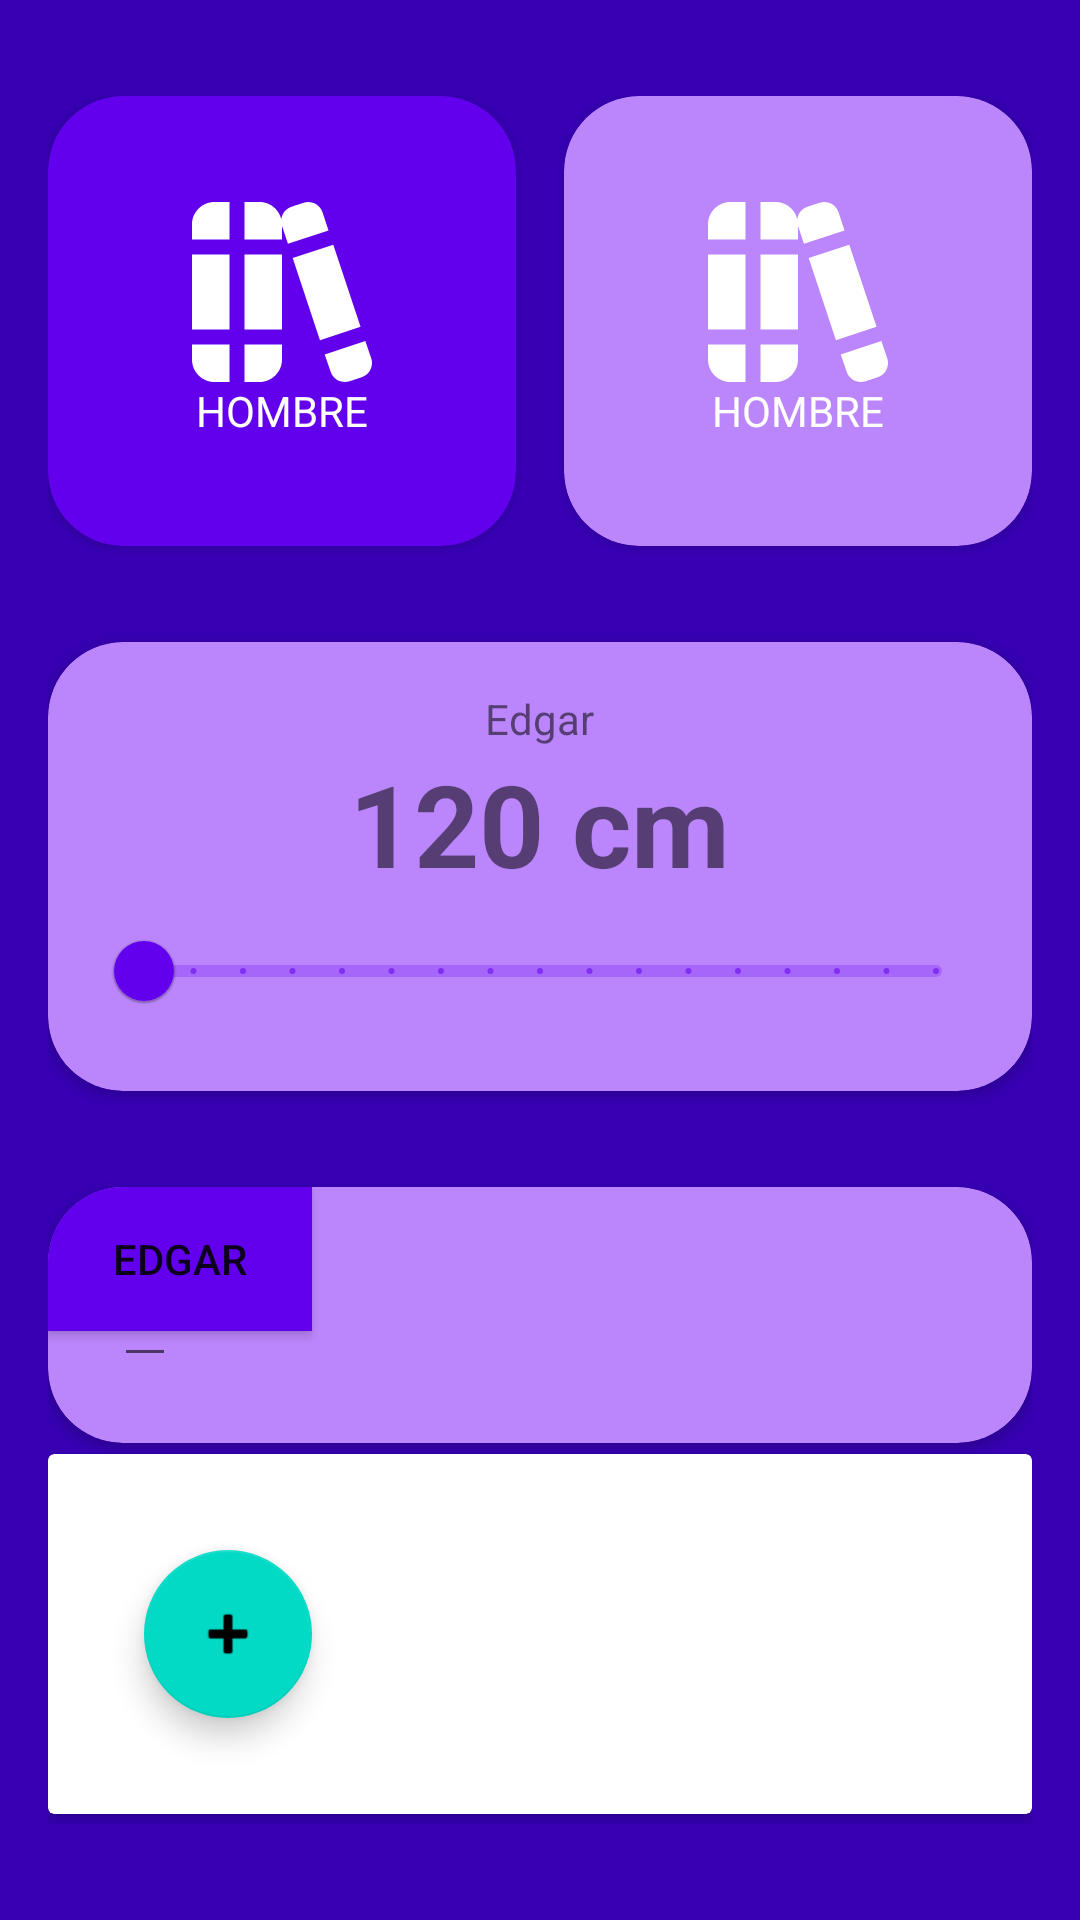

Layout XML and referenced resources for this Android screen:
<!-- AndroidManifest.xml: application theme Theme.Test1 -->
<!-- res/layout/activity_first_app.xml -->
<?xml version="1.0" encoding="utf-8"?>
<androidx.constraintlayout.widget.ConstraintLayout xmlns:android="http://schemas.android.com/apk/res/android"
    xmlns:app="http://schemas.android.com/apk/res-auto"
    xmlns:tools="http://schemas.android.com/tools"
    android:layout_width="match_parent"
    android:layout_height="match_parent"
    android:background="@color/purple_700"
    android:paddingHorizontal="16dp"
    android:paddingVertical="32dp"
    tools:context=".firstApp.FirstAppActivity">

    <androidx.cardview.widget.CardView
        android:id="@+id/viewMale"
        android:layout_width="0dp"
        android:layout_height="150dp"
        android:layout_marginEnd="16dp"
        app:cardBackgroundColor="@color/purple_500"
        app:cardCornerRadius="25dp"
        app:layout_constraintEnd_toStartOf="@+id/viewFemale"
        app:layout_constraintStart_toStartOf="parent"
        app:layout_constraintTop_toTopOf="parent">

        <androidx.appcompat.widget.LinearLayoutCompat
            android:layout_width="match_parent"
            android:layout_height="match_parent"
            android:gravity="center"
            android:orientation="vertical">

            <ImageView
                android:layout_width="60dp"
                android:layout_height="60dp"
                android:src="@drawable/books_solid"

                />

            <TextView
                android:layout_width="wrap_content"
                android:layout_height="wrap_content"
                android:text="@string/app_male"
                android:textAllCaps="true"
                android:textColor="@color/white" />

        </androidx.appcompat.widget.LinearLayoutCompat>

    </androidx.cardview.widget.CardView>

    <androidx.cardview.widget.CardView
        android:id="@+id/viewFemale"
        android:layout_width="0dp"
        android:layout_height="150dp"
        app:cardBackgroundColor="@color/purple_200"
        app:cardCornerRadius="25dp"
        app:layout_constraintEnd_toEndOf="parent"
        app:layout_constraintStart_toEndOf="@+id/viewMale"
        app:layout_constraintTop_toTopOf="parent"

        >

        <androidx.appcompat.widget.LinearLayoutCompat
            android:layout_width="match_parent"
            android:layout_height="match_parent"
            android:gravity="center"
            android:orientation="vertical">

            <ImageView
                android:layout_width="60dp"
                android:layout_height="60dp"
                android:src="@drawable/books_solid"

                />

            <TextView
                android:layout_width="wrap_content"
                android:layout_height="wrap_content"
                android:text="@string/app_male"
                android:textAllCaps="true"
                android:textColor="@color/white" />

        </androidx.appcompat.widget.LinearLayoutCompat>

    </androidx.cardview.widget.CardView>

    <androidx.cardview.widget.CardView
        android:id="@+id/viewRs"
        android:layout_width="0dp"
        android:layout_height="wrap_content"
        android:layout_marginTop="32dp"
        app:cardBackgroundColor="@color/purple_200"
        app:cardCornerRadius="25dp"
        app:layout_constraintEnd_toEndOf="parent"
        app:layout_constraintStart_toStartOf="parent"
        app:layout_constraintTop_toBottomOf="@+id/viewMale">

        <androidx.appcompat.widget.LinearLayoutCompat
            android:layout_width="match_parent"
            android:layout_height="wrap_content"
            android:layout_margin="16dp"
            android:gravity="center"
            android:orientation="vertical">

            <TextView
                android:layout_width="wrap_content"
                android:layout_height="wrap_content"
                android:text="Edgar" />

            <TextView
                android:id="@+id/tvHeight"
                android:layout_width="wrap_content"
                android:layout_height="wrap_content"
                android:text="120 cm"
                android:textSize="38sp"
                android:textStyle="bold" />

            <com.google.android.material.slider.RangeSlider
                android:id="@+id/rsHeight"
                android:layout_width="match_parent"
                android:layout_height="wrap_content"
                android:stepSize="5"
                android:valueFrom="120"
                android:valueTo="200"
                />

        </androidx.appcompat.widget.LinearLayoutCompat>


    </androidx.cardview.widget.CardView>


    <androidx.cardview.widget.CardView
        android:id="@+id/cardView"
        android:layout_width="0dp"
        android:layout_height="wrap_content"
        android:layout_marginTop="32dp"
        android:orientation="vertical"
        app:cardBackgroundColor="@color/purple_200"
        app:cardCornerRadius="25dp"
        app:layout_constraintEnd_toEndOf="parent"
        app:layout_constraintStart_toStartOf="parent"
        app:layout_constraintTop_toBottomOf="@+id/viewRs">

        <androidx.appcompat.widget.AppCompatEditText
            android:id="@+id/etName"
            android:layout_width="wrap_content"
            android:layout_height="wrap_content"
            android:layout_margin="22dp" />

        <androidx.appcompat.widget.AppCompatButton
            android:id="@+id/btnStart"
            android:layout_width="wrap_content"
            android:layout_height="wrap_content"
            android:background="@color/purple_500"
            android:text="Edgar" />
    </androidx.cardview.widget.CardView>

    <androidx.cardview.widget.CardView
        android:id="@+id/cvCarouselH"
        android:layout_width="match_parent"
        android:layout_height="wrap_content"
        app:layout_constraintBottom_toBottomOf="parent"
        app:layout_constraintTop_toBottomOf="@+id/cardView"
        tools:layout_editor_absoluteX="16dp">

        <androidx.recyclerview.widget.RecyclerView
            android:id="@+id/rvCategories"
            android:layout_width="match_parent"
            android:layout_height="wrap_content"
            android:orientation="horizontal"
            />

        <com.google.android.material.floatingactionbutton.FloatingActionButton
            android:id="@+id/fabAddTask"
            android:layout_width="wrap_content"
            android:layout_height="wrap_content"
            android:layout_margin="32dp"
            android:src="@android:drawable/ic_input_add"
            />

    </androidx.cardview.widget.CardView>

    <androidx.cardview.widget.CardView
        android:layout_width="match_parent"
        android:layout_height="wrap_content"
        app:layout_constraintTop_toBottomOf="@+id/cvCarouselH"
        >

        <androidx.recyclerview.widget.RecyclerView
            android:id="@+id/rvTask"
            android:layout_width="match_parent"
            android:layout_height="wrap_content"
            />

    </androidx.cardview.widget.CardView>


</androidx.constraintlayout.widget.ConstraintLayout>
<!-- resources referenced by this layout -->
<resources>
  <!-- drawable books_solid (drawable) -->
  <vector xmlns:android="http://schemas.android.com/apk/res/android"
      android:width="512dp"
      android:height="512.02dp"
      android:viewportWidth="512"
      android:viewportHeight="512.02">
    <path
        android:pathData="m0,405.34h106.67v106.67h-42.67c-35.35,0 -64,-28.65 -64,-64v-42.67ZM106.67,106.67L106.67,0h-42.67C28.65,0 0,28.66 0,64.01v42.67h106.67ZM256,106.67v-42.67C256,28.66 227.35,0 192,0h-42.67v106.67h106.67ZM0,149.34v213.33h106.67v-213.33L0,149.34ZM149.33,149.34v213.33h106.67v-213.33h-106.67ZM149.33,512.01h42.67c35.35,0 64,-28.65 64,-64v-42.67h-106.67v106.67ZM286.38,159.54l77.63,233.47 115.46,-38.29 -77.63,-233.47 -115.46,38.29h0ZM377.47,433.48l16.9,49.32c7.42,22.36 31.57,34.45 53.93,27.03l34.45,-11.41c22.38,-7.42 34.5,-31.59 27.05,-53.95l-16.87,-49.26 -115.46,38.29v-0.02ZM272.92,119.05l115.46,-38.29 -17.13,-51.52c-7.42,-22.36 -31.57,-34.47 -53.93,-27.05l-34.45,11.41c-22.36,7.42 -34.47,31.57 -27.05,53.93l17.13,51.52h-0.02Z"
        android:fillColor="#fff"/>
  </vector>
  <string name="app_male">Hombre</string>
  <style name="Theme.Test1" parent="Theme.MaterialComponents.DayNight.DarkActionBar">
          
          <item name="colorPrimary">@color/purple_500</item>
          <item name="colorPrimaryVariant">@color/purple_700</item>
          <item name="colorOnPrimary">@color/white</item>
          
          <item name="colorSecondary">@color/teal_200</item>
          <item name="colorSecondaryVariant">@color/teal_700</item>
          <item name="colorOnSecondary">@color/black</item>
          
          <item name="android:statusBarColor">?attr/colorPrimaryVariant</item>
          
      </style>
  <!-- not gathered from this repository: default colours our renderer supplied (Android Studio template values) -->
  <color name="purple_200">#FFBB86FC</color>
  <color name="purple_500">#FF6200EE</color>
  <color name="purple_700">#FF3700B3</color>
  <color name="teal_200">#FF03DAC5</color>
  <color name="teal_700">#FF018786</color>
  <color name="black">#FF000000</color>
  <color name="white">#FFFFFFFF</color>
</resources>
